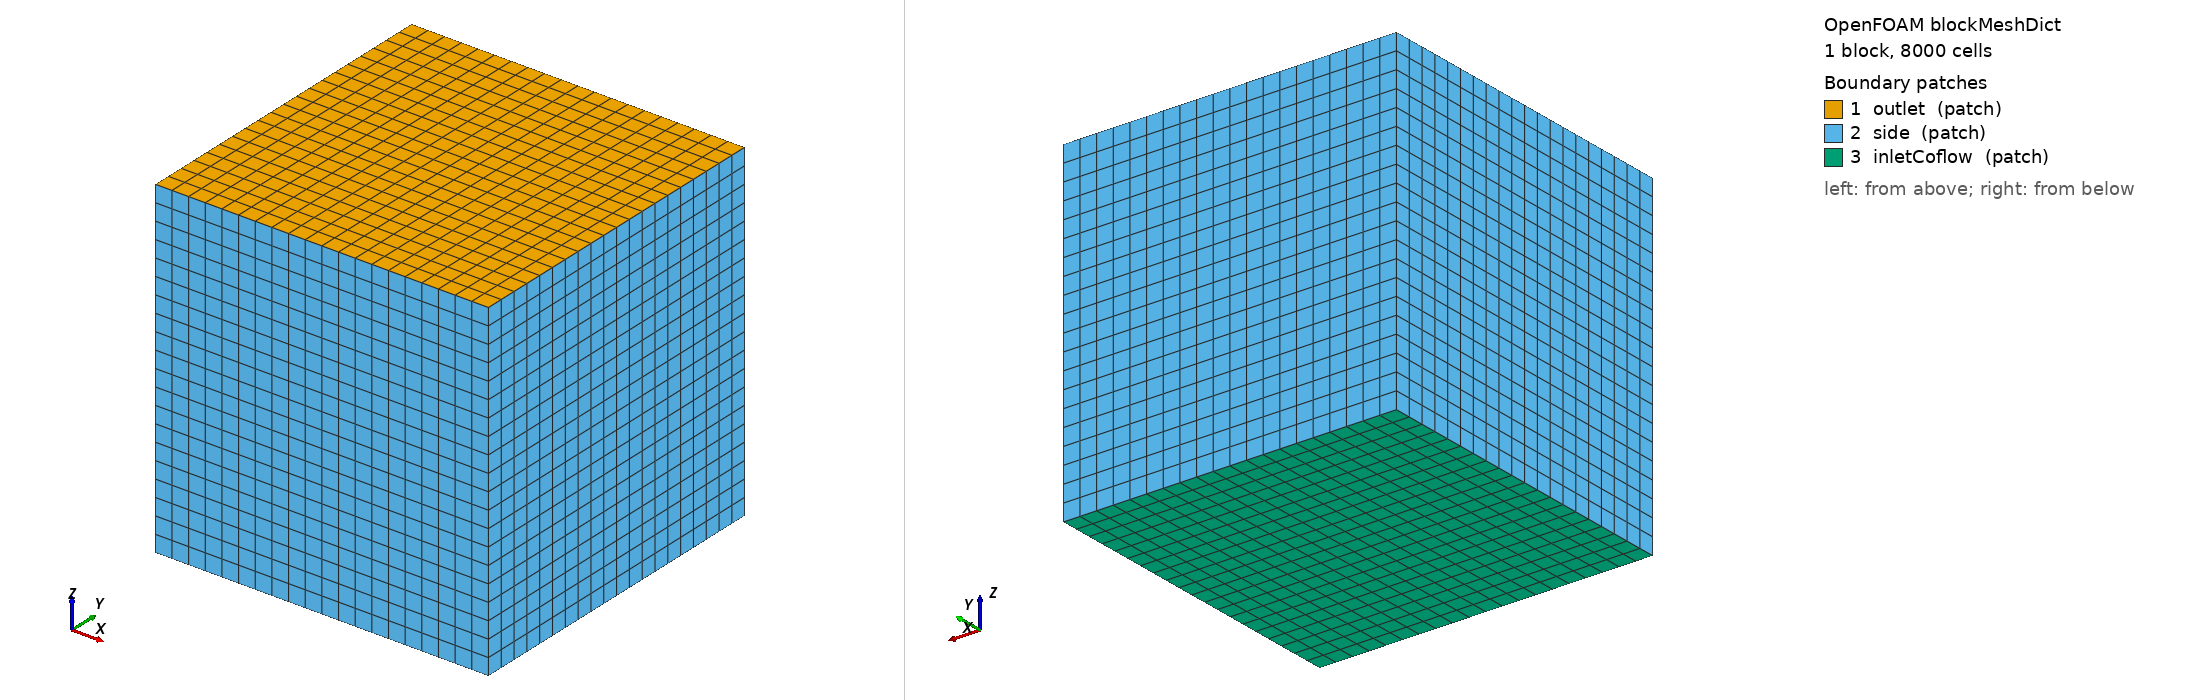

OpenFOAM case: the mesh blockMesh builds from blockMeshDict, 1 block(s), 8000 cells. Boundary patches (legend numbers): 1 outlet (patch), 2 side (patch), 3 inletCoflow (patch). Left view from above one corner, right view from below the opposite corner. Boundary conditions: 0 field file(s) under 0/; 0 of 3 drawn patches have an entry in a shipped field file.

=== system/blockMeshDict ===
/*--------------------------------*- C++ -*----------------------------------*\
| =========                 |                                                 |
| \\      /  F ield         | OpenFOAM: The Open Source CFD Toolbox           |
|  \\    /   O peration     | Version:  2.1.x                                 |
|   \\  /    A nd           | Web:      www.OpenFOAM.org                      |
|    \\/     M anipulation  |                                                 |
\*---------------------------------------------------------------------------*/
FoamFile
{
    version     2.0;
    format      ascii;
    class       dictionary;
    object      blockMeshDict;
}
// * * * * * * * * * * * * * * * * * * * * * * * * * * * * * * * * * * * * * //

scale 0.001;
//5d
L 1.0;
mL -1.0;
//20d
H 2.0;

vertices
(
// BASE
// front left
    ($mL  $mL  0 ) //0

// front right
    ( $L  $mL  0 ) //1
    
// back right
    ( $L   $L  0 ) //2
    
// back left
    ($mL   $L  0 ) //3

// TOP
// front left
    ($mL  $mL  $H) //4

// front right
    ( $L  $mL  $H) //5
    
// back right
    ( $L   $L  $H) //6
    
// back left
    ($mL   $L  $H) //7

);

blocks
(
    hex (0 1 2 3 4 5 6 7) (20 20 20) simpleGrading (1 1 1) //PP
);

edges
(
);

boundary
(
    outlet
    {
        type patch;
        physicalType particleOutflow;
        faces
        (
            (4 5 6 7)
        );
    }
    
    side
    {
        type patch;
        physicalType particleOutflow;
        faces
        (
            (0 1 5 4)
            (1 2 6 5)
            (2 3 7 6)
            (3 0 4 7)
        );
    }
    
    inletCoflow
    {
        type patch;
        physicalType noParticleOutflow;
        faces
        (
            (0 1 2 3)
        );
    }
);

mergePatchPairs
(
);

// ************************************************************************* //
